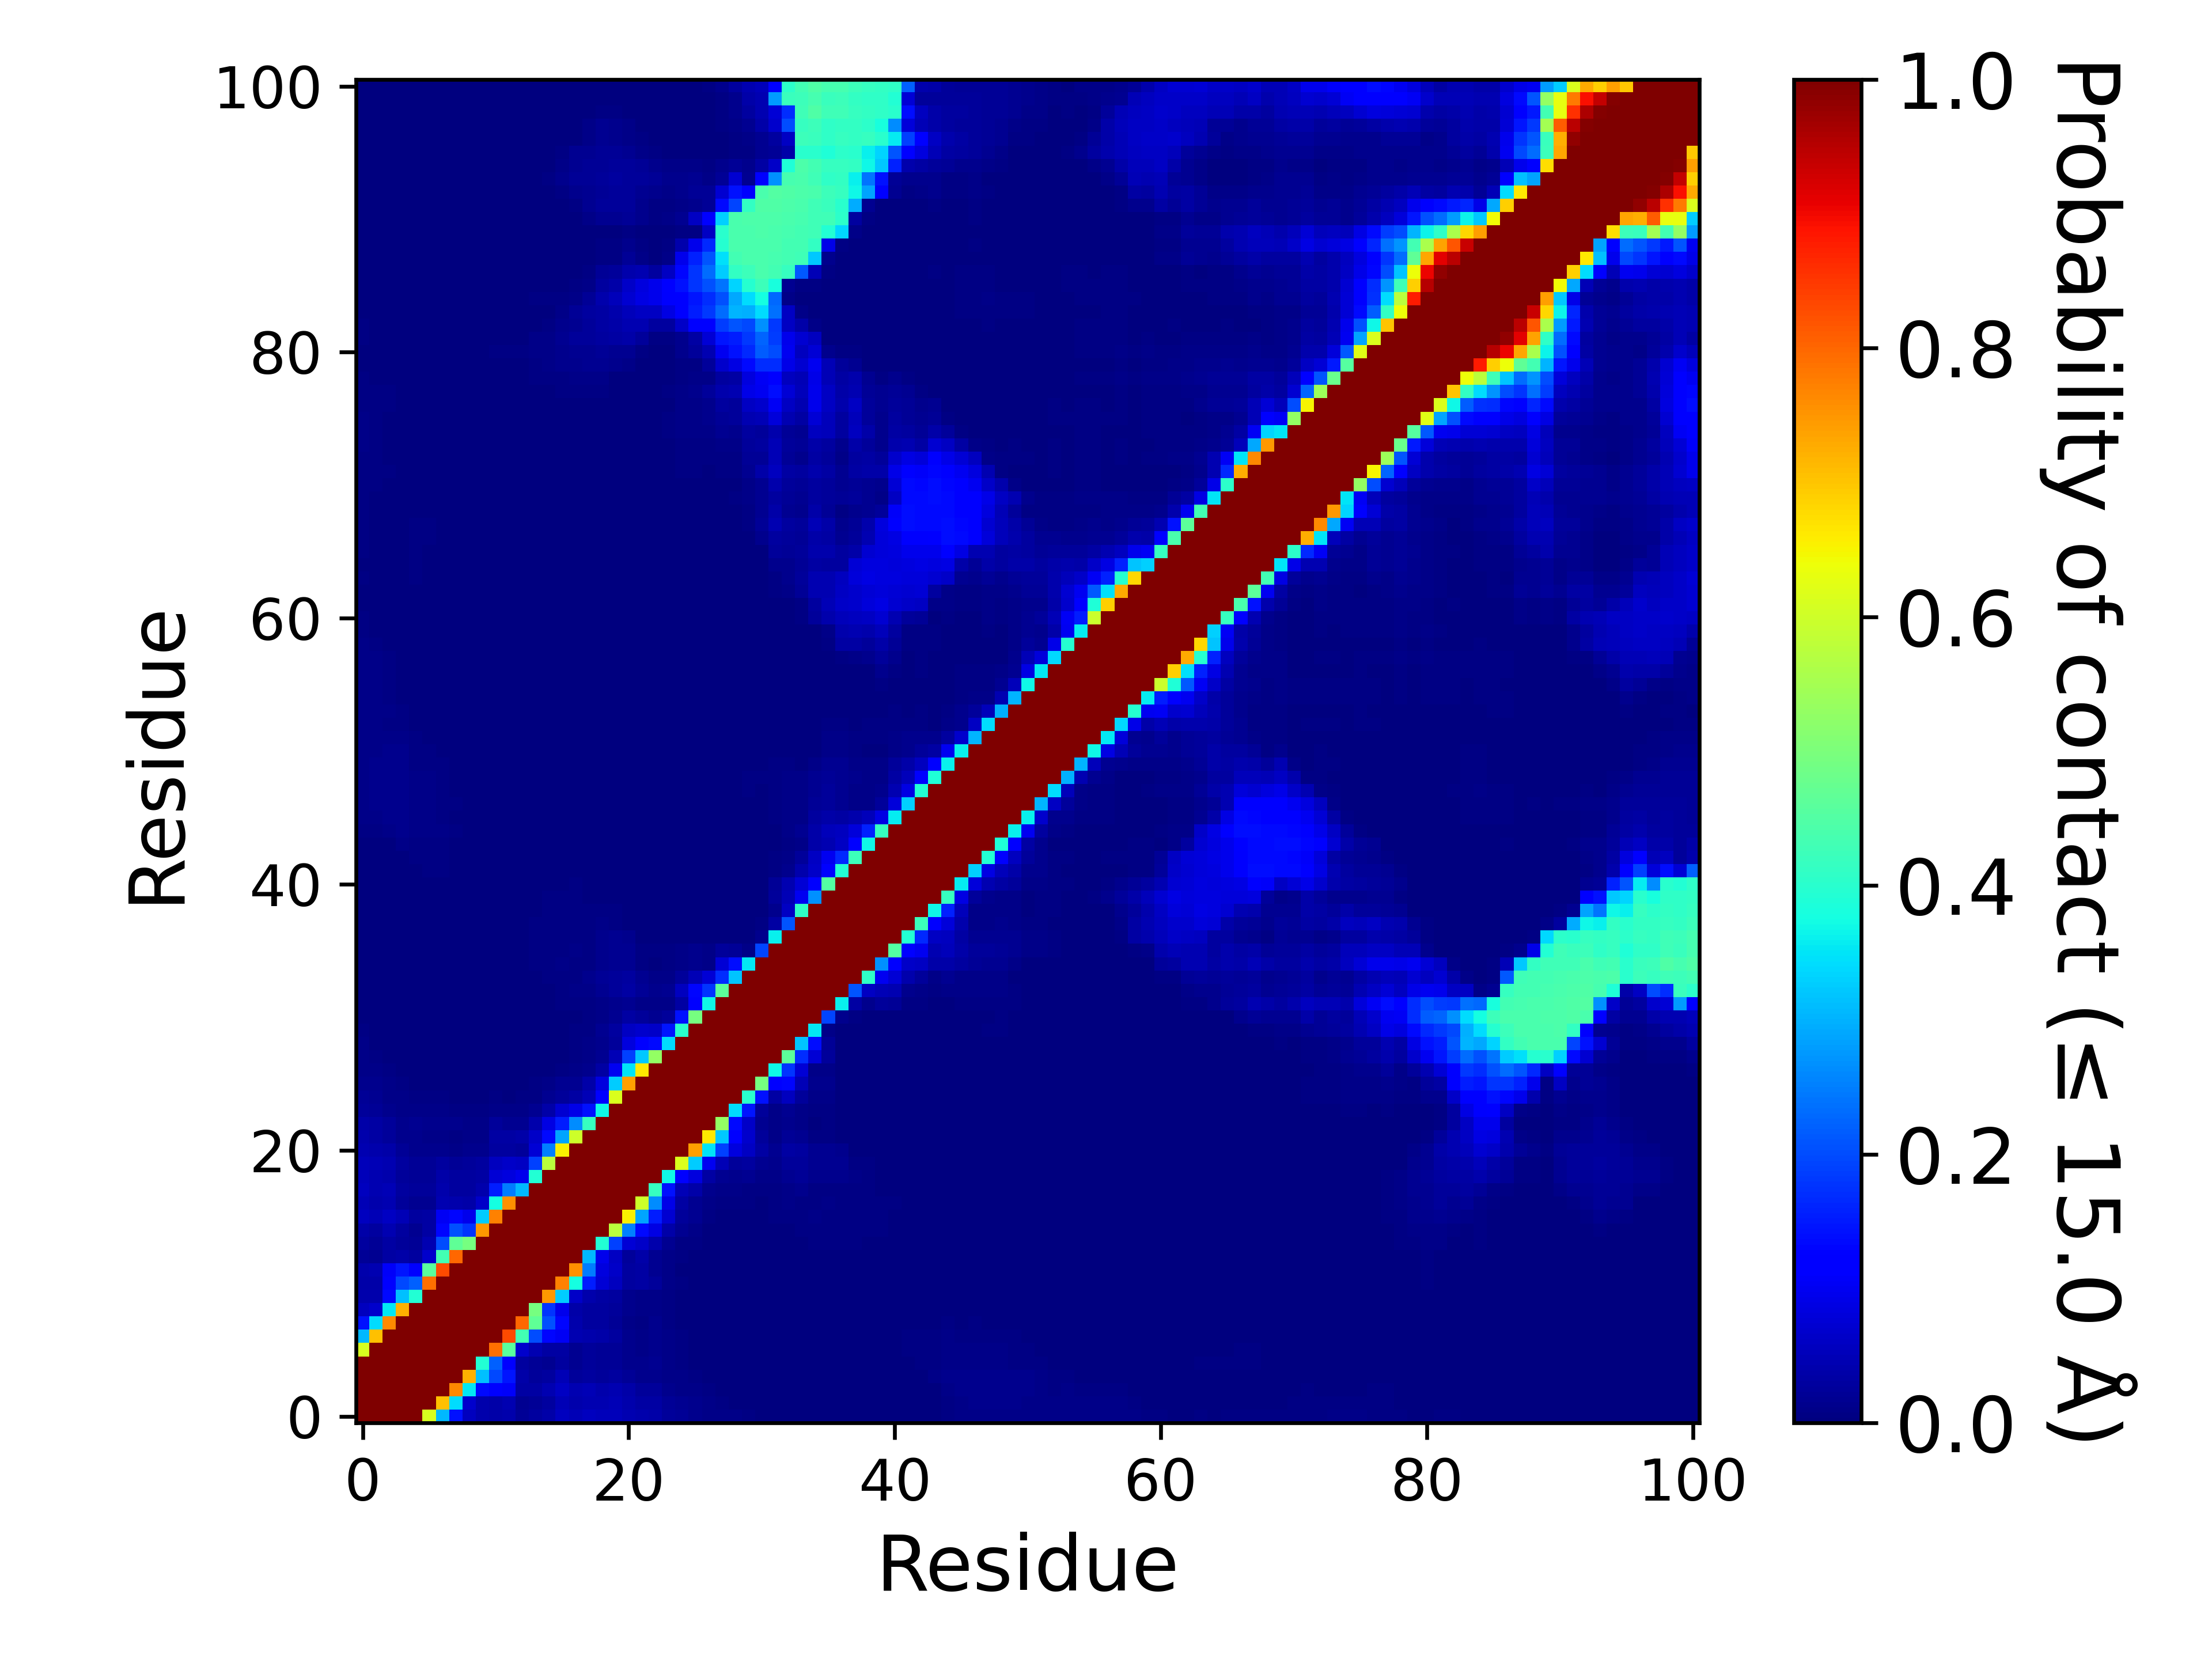

Source data for this figure (header and first rows):
, 1, 2, 3, 4, 5, 6, 7, 8, 9, 10, 11, 12, 13, 14, 15, 16, 17, 18, 19, 20, 21, 22, 23
1, 1.0, 1.0, 1.0, 1.0, 1.0, 0.6113, 0.3079, 0.1434, 0.05473, 0.0429, 0.03698, 0.04112, 0.02109, 0.02742, 0.03628, 0.05571, 0.0507, 0.05578, 0.05447, 0.0542, 0.04623, 0.04106, 0.0385
2, 1.0, 1.0, 1.0, 1.0, 1.0, 1.0, 0.7058, 0.3419, 0.06858, 0.04196, 0.03642, 0.04327, 0.01566, 0.02059, 0.03122, 0.04841, 0.04109, 0.04629, 0.04516, 0.04937, 0.04122, 0.03476, 0.03201
3, 1.0, 1.0, 1.0, 1.0, 1.0, 1.0, 1.0, 0.7623, 0.3518, 0.1355, 0.1226, 0.109, 0.03358, 0.0348, 0.04403, 0.06232, 0.0454, 0.04722, 0.0402, 0.04421, 0.03591, 0.02495, 0.02395
4, 1.0, 1.0, 1.0, 1.0, 1.0, 1.0, 1.0, 1.0, 0.72, 0.3163, 0.1982, 0.1467, 0.03543, 0.02718, 0.03094, 0.04701, 0.02662, 0.03065, 0.02633, 0.03118, 0.01999, 0.01296, 0.01476
5, 1.0, 1.0, 1.0, 1.0, 1.0, 1.0, 1.0, 1.0, 1.0, 0.3923, 0.2212, 0.1263, 0.03083, 0.02327, 0.01908, 0.0279, 0.01709, 0.02484, 0.0224, 0.02188, 0.01514, 0.01242, 0.01571
6, 0.6113, 1.0, 1.0, 1.0, 1.0, 1.0, 1.0, 1.0, 1.0, 1.0, 0.7908, 0.4574, 0.06858, 0.04471, 0.03299, 0.03453, 0.01841, 0.02396, 0.02338, 0.02192, 0.01316, 0.00869, 0.01506
7, 0.3079, 0.7058, 1.0, 1.0, 1.0, 1.0, 1.0, 1.0, 1.0, 1.0, 1.0, 0.8283, 0.4304, 0.2012, 0.1295, 0.1037, 0.0452, 0.0417, 0.03742, 0.02824, 0.0135, 0.01118, 0.01498
8, 0.1434, 0.3419, 0.7623, 1.0, 1.0, 1.0, 1.0, 1.0, 1.0, 1.0, 1.0, 1, 0.7973, 0.4682, 0.2059, 0.1314, 0.03941, 0.03048, 0.02806, 0.02283, 0.00827, 0.00668, 0.01213
9, 0.05473, 0.06858, 0.3518, 0.72, 1.0, 1.0, 1.0, 1.0, 1.0, 1.0, 1.0, 1.0, 1.0, 0.4943, 0.1758, 0.09498, 0.03633, 0.02768, 0.02781, 0.02639, 0.01371, 0.00953, 0.01
10, 0.0429, 0.04196, 0.1355, 0.3163, 0.3923, 1.0, 1.0, 1.0, 1.0, 1.0, 1.0, 1.0, 1.0, 1.0, 0.7472, 0.3245, 0.06602, 0.03994, 0.03373, 0.02896, 0.01301, 0.01168, 0.00907
11, 0.03698, 0.03642, 0.1226, 0.1982, 0.2212, 0.7908, 1.0, 1.0, 1.0, 1.0, 1.0, 1.0, 1.0, 1.0, 1.0, 0.7724, 0.3766, 0.1536, 0.07584, 0.05567, 0.03041, 0.03332, 0.02485
12, 0.04112, 0.04327, 0.109, 0.1467, 0.1263, 0.4574, 0.8283, 1, 1.0, 1.0, 1.0, 1.0, 1.0, 1.0, 1.0, 1.0, 0.7558, 0.2472, 0.08591, 0.06379, 0.03088, 0.03475, 0.01913
13, 0.02109, 0.01566, 0.03358, 0.03543, 0.03083, 0.06858, 0.4304, 0.7973, 1.0, 1.0, 1.0, 1.0, 1.0, 1.0, 1.0, 1.0, 1.0, 0.3053, 0.09382, 0.05906, 0.02661, 0.03526, 0.0186
14, 0.02742, 0.02059, 0.0348, 0.02718, 0.02327, 0.04471, 0.2012, 0.4682, 0.4943, 1.0, 1.0, 1.0, 1.0, 1.0, 1.0, 1.0, 1.0, 1.0, 0.3914, 0.1886, 0.07718, 0.06376, 0.04087
15, 0.03628, 0.03122, 0.04403, 0.03094, 0.01908, 0.03299, 0.1295, 0.2059, 0.1758, 0.7472, 1.0, 1.0, 1.0, 1.0, 1.0, 1.0, 1.0, 1.0, 1.0, 0.575, 0.2518, 0.133, 0.08608
16, 0.05571, 0.04841, 0.06232, 0.04701, 0.0279, 0.03453, 0.1037, 0.1314, 0.09498, 0.3245, 0.7724, 1.0, 1.0, 1.0, 1.0, 1.0, 1.0, 1.0, 1.0, 1.0, 0.6543, 0.288, 0.1539
17, 0.0507, 0.04109, 0.0454, 0.02662, 0.01709, 0.01841, 0.0452, 0.03941, 0.03633, 0.06602, 0.3766, 0.7558, 1.0, 1.0, 1.0, 1.0, 1.0, 1.0, 1.0, 1.0, 1.0, 0.5986, 0.2654
18, 0.05578, 0.04629, 0.04722, 0.03065, 0.02484, 0.02396, 0.0417, 0.03048, 0.02768, 0.03994, 0.1536, 0.2472, 0.3053, 1.0, 1.0, 1.0, 1.0, 1.0, 1.0, 1.0, 1.0, 1.0, 0.4143
19, 0.05447, 0.04516, 0.0402, 0.02633, 0.0224, 0.02338, 0.03742, 0.02806, 0.02781, 0.03373, 0.07584, 0.08591, 0.09382, 0.3914, 1.0, 1.0, 1.0, 1.0, 1.0, 1.0, 1.0, 1.0, 1.0
20, 0.0542, 0.04937, 0.04421, 0.03118, 0.02188, 0.02192, 0.02824, 0.02283, 0.02639, 0.02896, 0.05567, 0.06379, 0.05906, 0.1886, 0.575, 1.0, 1.0, 1.0, 1.0, 1.0, 1.0, 1.0, 1.0
21, 0.04623, 0.04122, 0.03591, 0.01999, 0.01514, 0.01316, 0.0135, 0.00827, 0.01371, 0.01301, 0.03041, 0.03088, 0.02661, 0.07718, 0.2518, 0.6543, 1.0, 1.0, 1.0, 1.0, 1.0, 1.0, 1.0
22, 0.04106, 0.03476, 0.02495, 0.01296, 0.01242, 0.00869, 0.01118, 0.00668, 0.00953, 0.01168, 0.03332, 0.03475, 0.03526, 0.06376, 0.133, 0.288, 0.5986, 1.0, 1.0, 1.0, 1.0, 1.0, 1.0
23, 0.0385, 0.03201, 0.02395, 0.01476, 0.01571, 0.01506, 0.01498, 0.01213, 0.01, 0.00907, 0.02485, 0.01913, 0.0186, 0.04087, 0.08608, 0.1539, 0.2654, 0.4143, 1.0, 1.0, 1.0, 1.0, 1.0
24, 0.02627, 0.02018, 0.01387, 0.00955, 0.01055, 0.00923, 0.0092, 0.00568, 0.00411, 0.00488, 0.01032, 0.00849, 0.00999, 0.01684, 0.03798, 0.07062, 0.09369, 0.1415, 0.3707, 1.0, 1.0, 1.0, 1.0
25, 0.02004, 0.01631, 0.0113, 0.0079, 0.00758, 0.00424, 0.00444, 0.00188, 0.00231, 0.00282, 0.00497, 0.00326, 0.00479, 0.00769, 0.01609, 0.02492, 0.03405, 0.04722, 0.1255, 0.6171, 1.0, 1.0, 1.0
26, 0.0151, 0.01279, 0.00864, 0.00495, 0.00213, 0.00129, 0.00211, 0.00139, 0.00197, 0.00209, 0.00219, 0.00139, 0.00224, 0.00453, 0.00896, 0.01682, 0.01813, 0.03558, 0.08484, 0.3262, 0.7402, 1.0, 1.0
27, 0.01131, 0.00917, 0.00501, 0.00053, 0.00065, 0.00032, 0.00085, 0.00042, 0.00087, 0.00098, 0.00095, 0.00053, 0.00165, 0.00279, 0.00359, 0.00553, 0.00798, 0.01211, 0.03366, 0.1008, 0.3489, 0.6613, 1.0
28, 0.00968, 0.00665, 0.00146, 0.00122, 0.00098, 0.00098, 0.00194, 0.00116, 0.00174, 0.00154, 0.0012, 0.00045, 0.00046, 0.00156, 0.00274, 0.00322, 0.00579, 0.00954, 0.01917, 0.04919, 0.1894, 0.3216, 0.5274
29, 0.00883, 0.00381, 0.0007, 0.00044, 0.0004, 0.00031, 0.00063, 0.00061, 0.00114, 0.0008, 0.00032, 0.00041, 0.00062, 0.00128, 0.00262, 0.00344, 0.00506, 0.00916, 0.01524, 0.0253, 0.08489, 0.1165, 0.1353
30, 0.00457, 0.00221, 0.00074, 0.00034, 0.00042, 0.00067, 0.00089, 0.00099, 0.00198, 0.00159, 0.00119, 0.00077, 0.00081, 0.00097, 0.00171, 0.00313, 0.00558, 0.00689, 0.01783, 0.03112, 0.06086, 0.0699, 0.06615
31, 0.00262, 0.00058, 3.999960000399996e-05, 0.0007, 0.00149, 0.00202, 0.00158, 0.00152, 0.00247, 0.00171, 0.00102, 0.00071, 0.00095, 0.0011, 0.00219, 0.00264, 0.00389, 0.00475, 0.01158, 0.01832, 0.03402, 0.02596, 0.01897
32, 0.00321, 0.00114, 0.00057, 0.00055, 0.00134, 0.00179, 0.00166, 0.0013, 0.00234, 0.0021, 0.00115, 0.00104, 0.00097, 0.0019, 0.00296, 0.00562, 0.00505, 0.00512, 0.01069, 0.0142, 0.01947, 0.01096, 0.0089
33, 0.00344, 0.00097, 0.0005, 0.00014, 0.00063, 0.001, 0.0006, 0.00043, 0.00195, 0.002, 0.00126, 0.00102, 0.00116, 0.0018, 0.00319, 0.00731, 0.00938, 0.0091, 0.01682, 0.02507, 0.03479, 0.01959, 0.01491
34, 0.00174, 0.00026, 0.00014, 0.00018, 0.00085, 0.00125, 0.00158, 0.00084, 0.00135, 0.00119, 0.00063, 0.00063, 0.00118, 0.0031, 0.00411, 0.00674, 0.00706, 0.01177, 0.02175, 0.0271, 0.02762, 0.01906, 0.01161
35, 0.00095, 0.00049, 0.00056, 0.00029, 0.00093, 0.00096, 0.00133, 0.00041, 0.00091, 0.00079, 0.00068, 0.00242, 0.00293, 0.0065, 0.00743, 0.00814, 0.00775, 0.00694, 0.01252, 0.01568, 0.01783, 0.00499, 0.00389
36, 0.00061, 0.00061, 8.99991000089999e-05, 0.0, 0.00029, 0.00026, 0.0011, 0.0004, 0.00044, 0.00063, 0.00089, 0.00097, 0.00184, 0.00583, 0.00724, 0.00777, 0.00793, 0.0073, 0.01406, 0.018, 0.01763, 0.00524, 0.00599
37, 0.00053, 0.0004, 0.0, 0.0, 0.00021, 0.00065, 0.00182, 0.00125, 0.00124, 0.00141, 0.00167, 0.00159, 0.00216, 0.00478, 0.00652, 0.00646, 0.00641, 0.00737, 0.0143, 0.01639, 0.0119, 0.00216, 0.00192
38, 0.00053, 0.00026, 9.99990000099999e-06, 0.0, 9.99990000099999e-06, 0.00013, 0.00111, 0.00058, 0.00096, 0.00087, 0.001, 0.00129, 0.00304, 0.00624, 0.00733, 0.00661, 0.00681, 0.00596, 0.00813, 0.00547, 0.00137, 0.0005, 0.00047
39, 0.00082, 0.00069, 0.0003, 2.999970000299997e-05, 0.0, 7.999920000799993e-05, 0.00041, 0.00037, 0.00097, 0.00113, 0.00125, 0.00076, 0.00091, 0.00383, 0.00612, 0.00631, 0.00697, 0.00596, 0.00776, 0.00423, 0.00155, 0.00119, 0.00157
40, 0.00178, 0.00078, 0.00033, 5.999940000599994e-05, 1.999980000199998e-05, 0.00012, 0.00075, 0.00085, 0.00167, 0.00145, 0.00135, 0.00069, 0.00079, 0.00143, 0.00422, 0.00494, 0.00598, 0.0024, 0.00316, 0.00253, 0.00039, 0.00022, 0.00027
41, 0.00234, 0.00111, 0.00037, 0.00026, 0.00073, 0.00108, 0.0025, 0.00068, 0.00115, 0.00094, 0.0011, 0.00086, 0.00131, 0.00176, 0.00328, 0.00292, 0.00487, 0.00106, 0.00094, 0.00025, 9.99990000099999e-06, 0.0, 0.0
42, 0.00214, 0.00097, 0.00081, 0.00239, 0.00306, 0.0041, 0.00482, 0.00237, 0.00109, 0.00055, 0.00135, 0.00134, 0.00134, 0.00157, 0.00098, 0.00068, 0.0016, 0.00084, 0.00035, 0.00037, 1.999980000199998e-05, 0.0, 0.0
43, 0.0026, 0.00133, 0.0015, 0.00372, 0.00407, 0.00421, 0.00468, 0.0011, 0.00097, 0.00036, 0.00012, 0.00047, 0.00056, 0.00064, 0.00014, 0.0, 0.00042, 0.00017, 9.99990000099999e-05, 0.00015, 0.0, 0.0, 0.0
44, 0.00371, 0.00357, 0.00381, 0.008, 0.00718, 0.00679, 0.00543, 0.00146, 0.00034, 5.999940000599994e-05, 4.999950000499995e-05, 3.999960000399996e-05, 0.00031, 0.00042, 8.99991000089999e-05, 0.0, 0.00015, 1.999980000199998e-05, 1.999980000199998e-05, 0.0, 0.0, 0.0, 0.0
45, 0.00618, 0.00603, 0.00979, 0.01182, 0.00949, 0.00953, 0.00832, 0.00465, 0.00156, 0.00012, 0.00013, 8.99991000089999e-05, 0.00021, 0.00015, 0.0, 0.0, 4.999950000499995e-05, 1.999980000199998e-05, 0.0, 0.0, 0.0, 0.0, 0.0
46, 0.00919, 0.01049, 0.01236, 0.01351, 0.01116, 0.0093, 0.00755, 0.00371, 0.00067, 0.0, 4.999950000499995e-05, 2.999970000299997e-05, 0.0, 3.999960000399996e-05, 5.999940000599994e-05, 0.0, 0.00014, 0.0, 0.0, 0.0, 0.0, 0.0, 0.0
47, 0.01113, 0.01232, 0.01247, 0.01255, 0.01114, 0.01022, 0.00772, 0.00412, 0.00069, 0.0, 5.999940000599994e-05, 1.999980000199998e-05, 3.999960000399996e-05, 0.00024, 0.00058, 0.00019, 0.0005, 0.00025, 0.0, 0.0, 0.0, 0.0, 9.99990000099999e-06
48, 0.00926, 0.01226, 0.01315, 0.01186, 0.01004, 0.00897, 0.00568, 0.00215, 0.00014, 0.0, 0.00028, 0.00014, 1.999980000199998e-05, 0.00032, 0.00049, 2.999970000299997e-05, 8.99991000089999e-05, 1.999980000199998e-05, 0.0, 0.0, 0.0, 0.0, 0.0
49, 0.00951, 0.01354, 0.01493, 0.01315, 0.00919, 0.00847, 0.00682, 0.00283, 0.00041, 5.999940000599994e-05, 0.00038, 0.00034, 5.999940000599994e-05, 0.0004, 0.00038, 4.999950000499995e-05, 5.999940000599994e-05, 3.999960000399996e-05, 0.0, 0.0, 0.0, 0.0, 0.0
50, 0.01166, 0.01297, 0.0138, 0.01184, 0.00711, 0.00642, 0.0048, 0.00178, 0.0003, 0.0, 0.0, 0.0, 0.0, 8.99991000089999e-05, 3.999960000399996e-05, 0.0, 0.0, 0.0, 0.0, 0.0, 0.0, 0.0, 0.0
51, 0.01108, 0.01082, 0.01182, 0.01178, 0.00778, 0.00482, 0.00341, 0.00145, 0.00069, 0.00041, 1.999980000199998e-05, 3.999960000399996e-05, 0.0, 2.999970000299997e-05, 9.99990000099999e-06, 8.99991000089999e-05, 4.999950000499995e-05, 8.99991000089999e-05, 4.999950000499995e-05, 5.999940000599994e-05, 9.99990000099999e-06, 1.999980000199998e-05, 2.999970000299997e-05
52, 0.01026, 0.00942, 0.01007, 0.01025, 0.0052, 0.00353, 0.00279, 0.00101, 0.00086, 0.00028, 2.999970000299997e-05, 9.99990000099999e-06, 0.0, 4.999950000499995e-05, 7.999920000799993e-05, 0.00048, 0.00019, 0.00052, 0.00027, 0.00015, 2.999970000299997e-05, 1.999980000199998e-05, 9.99990000099999e-06
53, 0.00927, 0.00855, 0.0076, 0.00513, 0.00076, 0.00081, 0.00036, 0.00042, 0.00018, 2.999970000299997e-05, 9.99990000099999e-06, 0.0, 0.0, 0.0, 0.0, 0.00014, 3.999960000399996e-05, 0.00021, 1.999980000199998e-05, 9.99990000099999e-06, 4.999950000499995e-05, 4.999950000499995e-05, 7.999920000799993e-05
54, 0.00993, 0.00891, 0.00806, 0.00655, 0.00136, 5.999940000599994e-05, 6.999930000699993e-05, 0.00032, 0.00023, 0.00031, 0.0, 0.0, 0.0, 0.0, 0.0, 0.00013, 3.999960000399996e-05, 0.00026, 1.999980000199998e-05, 0.0, 0.0, 6.999930000699993e-05, 0.00029
55, 0.00928, 0.0086, 0.00676, 0.00071, 0.00012, 0.00019, 0.0003, 9.99990000099999e-05, 0.00085, 7.999920000799993e-05, 2.999970000299997e-05, 0.0, 0.0, 0.0, 0.0, 0.0, 0.0, 5.999940000599994e-05, 0.0, 0.0, 0.0, 9.99990000099999e-06, 9.99990000099999e-06
56, 0.00993, 0.00827, 0.00624, 0.00089, 0.00023, 0.0, 2.999970000299997e-05, 9.99990000099999e-06, 0.00053, 3.999960000399996e-05, 0.0, 0.0, 0.0, 0.0, 0.0, 0.0, 0.0, 0.0, 0.0, 0.0, 0.0, 1.999980000199998e-05, 0.0
57, 0.00977, 0.00937, 0.00719, 0.00213, 0.00195, 7.999920000799993e-05, 0.0, 0.0, 3.999960000399996e-05, 9.99990000099999e-06, 0.0, 0.0, 0.0, 0.0, 0.0, 0.0, 0.0, 0.0, 0.0, 0.0, 0.0, 2.999970000299997e-05, 7.999920000799993e-05
58, 0.00931, 0.00853, 0.00695, 0.00321, 0.003, 0.0003, 9.99990000099999e-06, 0.0, 0.0003, 0.00029, 4.999950000499995e-05, 9.99990000099999e-06, 0.0, 0.0, 0.0, 0.0, 0.0, 0.0, 0.0, 0.0, 9.99990000099999e-06, 4.999950000499995e-05, 0.0002
59, 0.00794, 0.00603, 0.00304, 0.00114, 0.0018, 1.999980000199998e-05, 0.0, 0.0, 0.00021, 0.00033, 0.0002, 0.0, 0.0, 0.0, 0.0, 0.0, 0.0, 0.0, 0.0, 0.0, 0.0, 8.99991000089999e-05, 0.00016
60, 0.00741, 0.00332, 0.00212, 0.00109, 0.0018, 0.00015, 0.00013, 0.00025, 0.00042, 0.00042, 0.0005, 0.00019, 7.999920000799993e-05, 0.0, 0.0, 0.0, 0.0, 0.0, 0.0, 0.0, 2.999970000299997e-05, 6.999930000699993e-05, 0.00011
... 41 more rows
